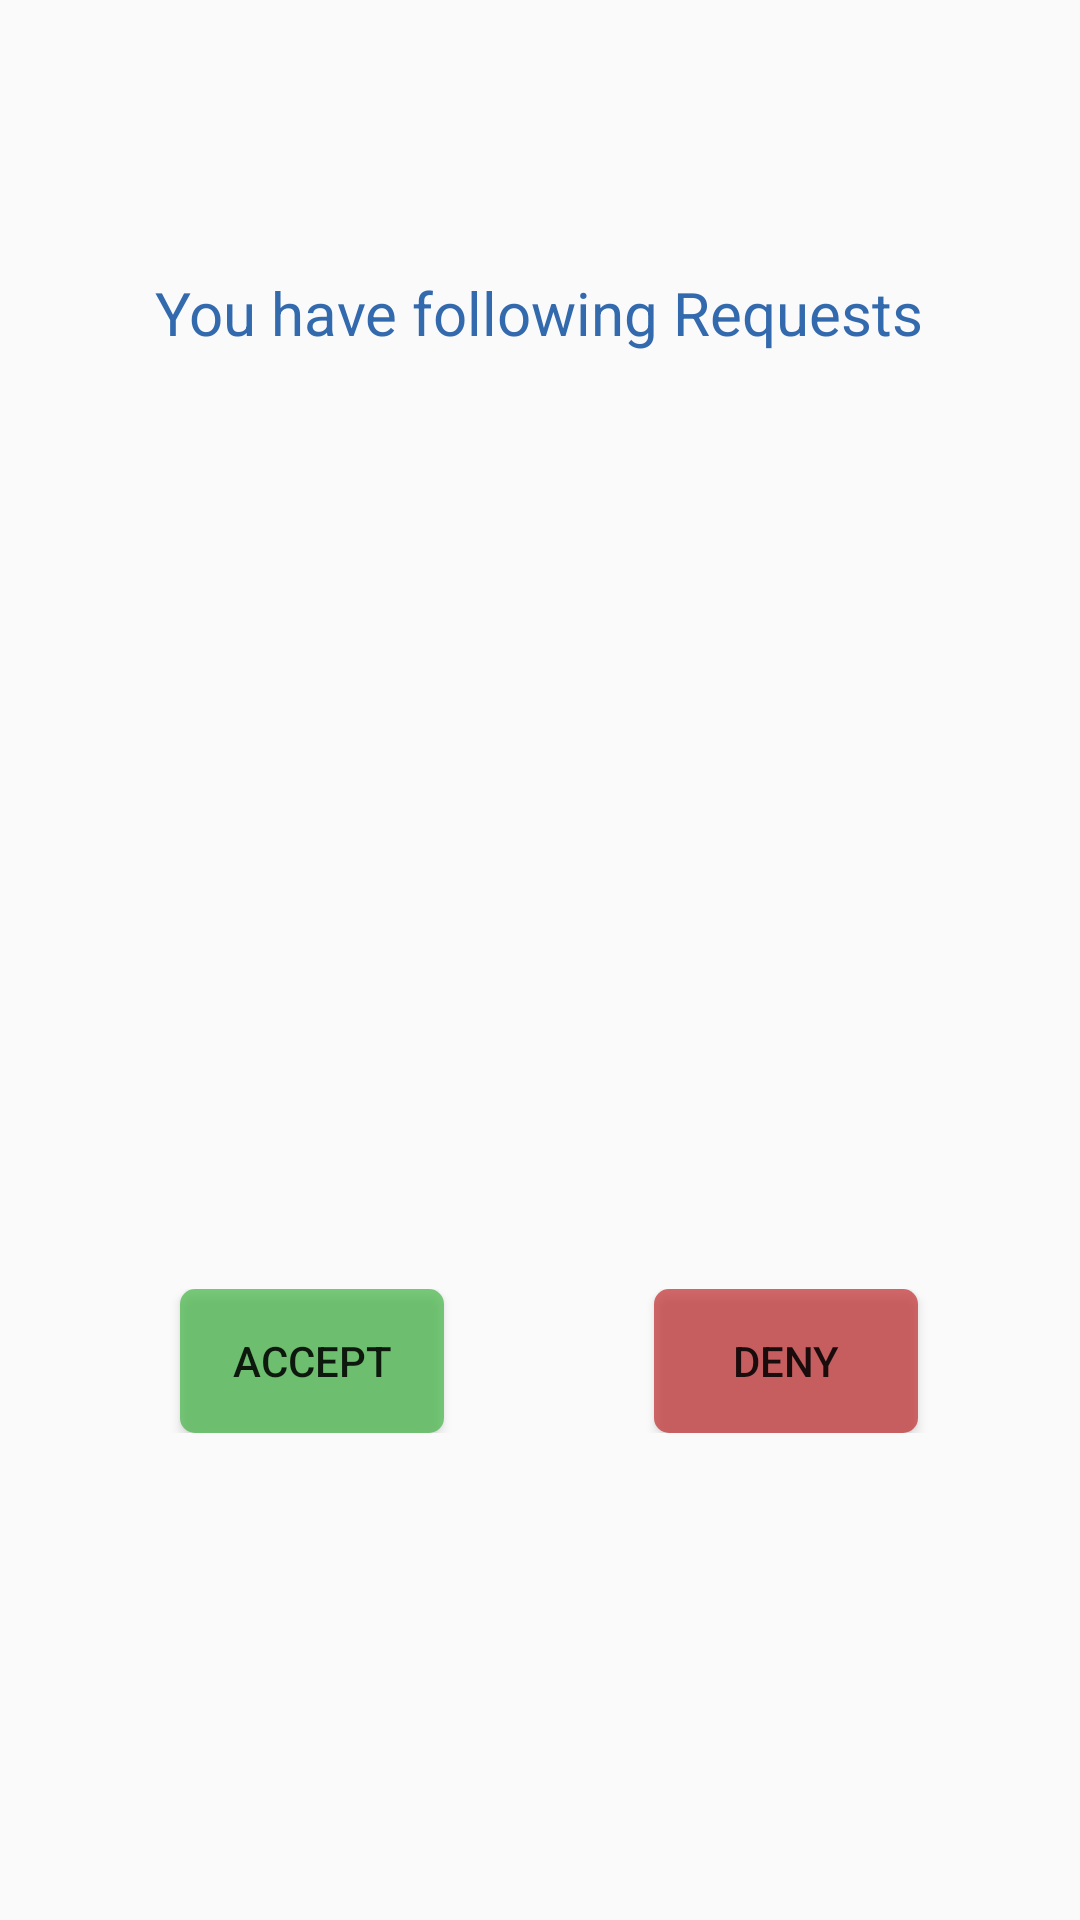

Write the Android layout XML for this screen, with the resource values it uses.
<!-- AndroidManifest.xml: application theme AppTheme -->
<!-- res/layout/activity_mentorprofile.xml -->
<?xml version="1.0" encoding="utf-8"?>
<android.support.constraint.ConstraintLayout xmlns:android="http://schemas.android.com/apk/res/android"
    xmlns:app="http://schemas.android.com/apk/res-auto"
    xmlns:tools="http://schemas.android.com/tools"
    android:layout_width="match_parent"
    android:layout_height="match_parent"
    tools:context=".mentorprofile">
    <LinearLayout
        android:layout_width="match_parent"
        android:layout_height="match_parent"
        android:orientation="vertical"
        android:padding="30dp">

    <TextView
        android:id="@+id/getmenname"
        android:layout_width="wrap_content"
        android:layout_height="wrap_content"
        android:textSize="30dp"
        android:textColor="#36547e"
        />

        <TextView
            android:id="@+id/getmenspec"
            android:layout_width="wrap_content"
            android:layout_height="wrap_content"
            android:textColor="#36547e"
            android:textSize="15dp"
            />

        <TextView
            android:layout_width="wrap_content"
            android:layout_height="wrap_content"
            android:layout_gravity="center"
            android:text="You have following Requests"
            android:textSize="20dp"
            android:textColor="#336aae"/>

        <ListView
            android:id="@+id/reqlist"
            android:layout_width="match_parent"
            android:layout_height="282dp"
            android:layout_marginBottom="20dp"
            android:layout_marginTop="10dp"

            >

        </ListView>

        <LinearLayout
            android:layout_width="match_parent"
            android:layout_height="wrap_content"
            android:orientation="horizontal"
            android:layout_marginTop="0dp">

            <Button
                android:id="@+id/acceptreq"
                android:layout_width="wrap_content"
                android:layout_height="wrap_content"
                android:text="accept"
                android:layout_marginLeft="30dp"
                android:background="@drawable/acceptbutton"/>

            <Button
                android:id="@+id/rejectreq"
                android:layout_width="wrap_content"
                android:layout_height="wrap_content"
                android:text="Deny"
                android:layout_marginLeft="70dp"
                android:background="@drawable/denybutton"/>

        </LinearLayout>

    </LinearLayout>

</android.support.constraint.ConstraintLayout>
<!-- resources referenced by this layout -->
<resources>
  <!-- drawable acceptbutton (drawable) -->
  <?xml version="1.0" encoding="utf-8"?>
  <shape xmlns:android="http://schemas.android.com/apk/res/android"
      android:shape="rectangle">
  
      <corners android:radius="5dp"/>
      <solid android:color="#ab3db33f"/>
  
  </shape>
  <!-- drawable denybutton (drawable) -->
  <?xml version="1.0" encoding="utf-8"?>
  <shape xmlns:android="http://schemas.android.com/apk/res/android"
      android:shape="rectangle">
  
      <corners android:radius="5dp"/>
      <solid android:color="#abbf2527"/>
  
  </shape>
  <style name="AppTheme" parent="Theme.AppCompat.Light.DarkActionBar">
          
          <item name="colorPrimary">@color/colorPrimary</item>
          <item name="colorPrimaryDark">@color/colorPrimaryDark</item>
          <item name="colorAccent">@color/colorAccent</item>
      </style>
  <color name="colorPrimary">#336aae</color>
  <color name="colorPrimaryDark">#1e416c</color>
  <color name="colorAccent">#000000</color>
</resources>
